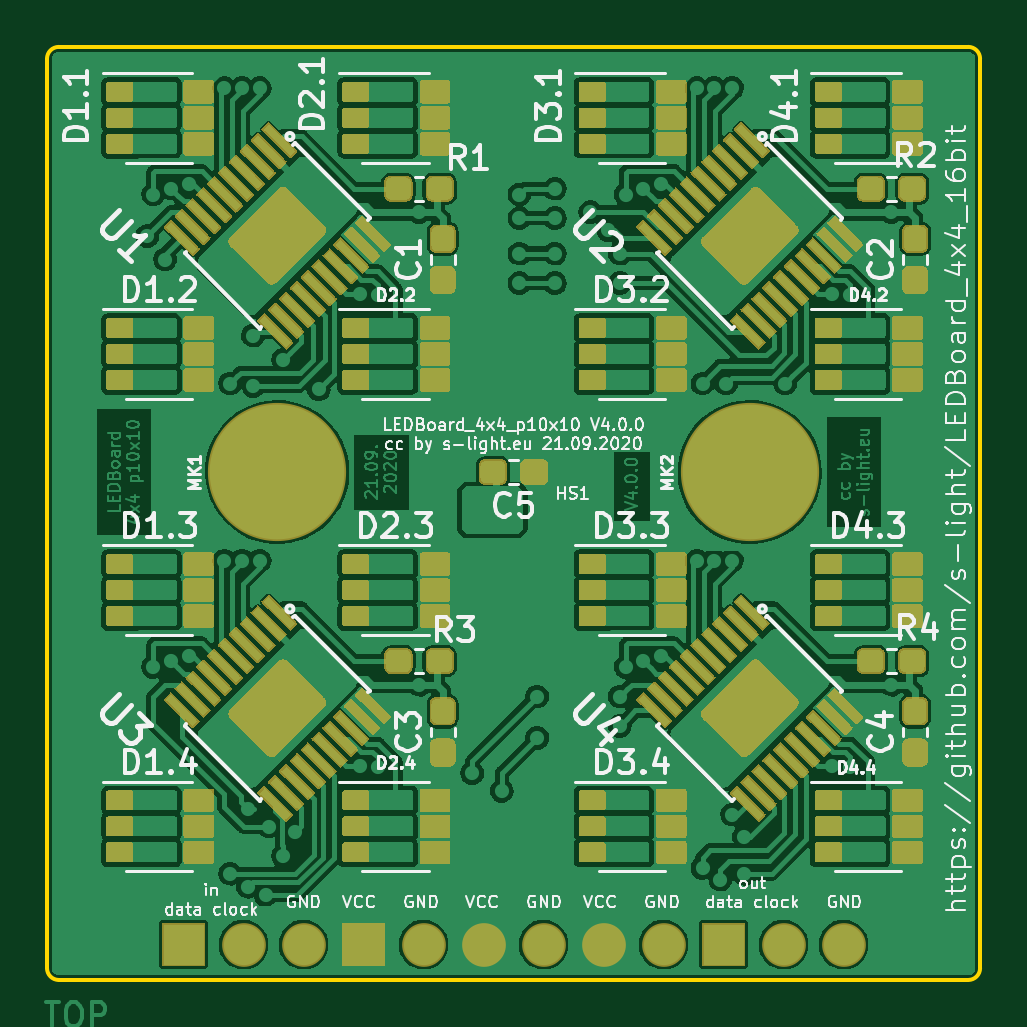
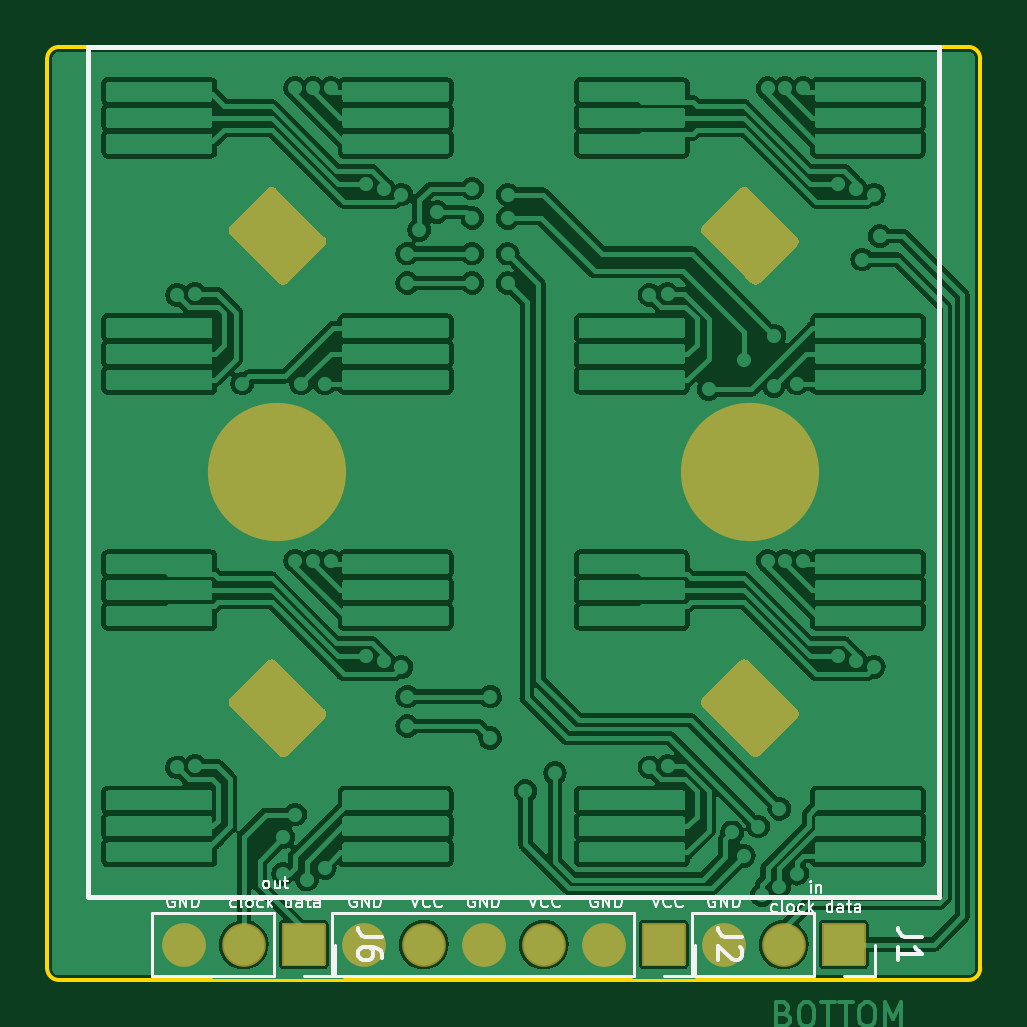
Circuit board: 9 layer files. Board 39.5 x 39.5 mm.
- bottom_copper: LEDBoard_4x4_16bit-B_Cu.gbl (133006 bytes)
- bottom_mask: LEDBoard_4x4_16bit-B_Mask.gbs (3396 bytes)
- paste: LEDBoard_4x4_16bit-B_Paste.gbp (536 bytes)
- bottom_silk: LEDBoard_4x4_16bit-B_SilkS.gbo (15945 bytes)
- outline: LEDBoard_4x4_16bit-Edge_Cuts.gm1 (1048 bytes)
- top_copper: LEDBoard_4x4_16bit-F_Cu.gtl (230249 bytes)
- top_mask: LEDBoard_4x4_16bit-F_Mask.gts (68607 bytes)
- paste: LEDBoard_4x4_16bit-F_Paste.gtp (67027 bytes)
- top_silk: LEDBoard_4x4_16bit-F_SilkS.gto (64210 bytes)

=== bottom_copper: LEDBoard_4x4_16bit-B_Cu.gbl (133006 bytes, source omitted) ===
=== bottom_mask: LEDBoard_4x4_16bit-B_Mask.gbs ===
%TF.GenerationSoftware,KiCad,Pcbnew,5.99.0-unknown-652a59b78~104~ubuntu20.04.1*%
%TF.CreationDate,2020-09-21T15:47:38+02:00*%
%TF.ProjectId,LEDBoard_4x4_16bit,4c454442-6f61-4726-945f-3478345f3136,4.0.0*%
%TF.SameCoordinates,Original*%
%TF.FileFunction,Soldermask,Bot*%
%TF.FilePolarity,Negative*%
%FSLAX46Y46*%
G04 Gerber Fmt 4.6, Leading zero omitted, Abs format (unit mm)*
G04 Created by KiCad (PCBNEW 5.99.0-unknown-652a59b78~104~ubuntu20.04.1) date 2020-09-21 15:47:38*
%MOMM*%
%LPD*%
G01*
G04 APERTURE LIST*
%ADD10O,1.850000X1.850000*%
%ADD11C,5.850000*%
G04 APERTURE END LIST*
D10*
%TO.C,J2*%
X76350000Y-88000000D03*
X73810000Y-88000000D03*
X71270000Y-88000000D03*
X68730000Y-88000000D03*
X66190000Y-88000000D03*
G36*
G01*
X62800000Y-87075000D02*
X64500000Y-87075000D01*
G75*
G02*
X64575000Y-87150000I0J-75000D01*
G01*
X64575000Y-88850000D01*
G75*
G02*
X64500000Y-88925000I-75000J0D01*
G01*
X62800000Y-88925000D01*
G75*
G02*
X62725000Y-88850000I0J75000D01*
G01*
X62725000Y-87150000D01*
G75*
G02*
X62800000Y-87075000I75000J0D01*
G01*
G37*
%TD*%
%TO.C,J1*%
X61110000Y-88000000D03*
X58570000Y-88000000D03*
G36*
G01*
X55180000Y-87075000D02*
X56880000Y-87075000D01*
G75*
G02*
X56955000Y-87150000I0J-75000D01*
G01*
X56955000Y-88850000D01*
G75*
G02*
X56880000Y-88925000I-75000J0D01*
G01*
X55180000Y-88925000D01*
G75*
G02*
X55105000Y-88850000I0J75000D01*
G01*
X55105000Y-87150000D01*
G75*
G02*
X55180000Y-87075000I75000J0D01*
G01*
G37*
%TD*%
%TO.C,J6*%
X83970000Y-88000000D03*
X81430000Y-88000000D03*
G36*
G01*
X78040000Y-87075000D02*
X79740000Y-87075000D01*
G75*
G02*
X79815000Y-87150000I0J-75000D01*
G01*
X79815000Y-88850000D01*
G75*
G02*
X79740000Y-88925000I-75000J0D01*
G01*
X78040000Y-88925000D01*
G75*
G02*
X77965000Y-88850000I0J75000D01*
G01*
X77965000Y-87150000D01*
G75*
G02*
X78040000Y-87075000I75000J0D01*
G01*
G37*
%TD*%
D11*
%TO.C,MK1*%
X60000000Y-68000000D03*
%TD*%
%TO.C,MK2*%
X80000000Y-68000000D03*
%TD*%
%TO.C,U1*%
G36*
G01*
X58009495Y-58045962D02*
X60045962Y-56009495D01*
G75*
G02*
X60434870Y-56009495I194454J-194454D01*
G01*
X61990505Y-57565130D01*
G75*
G02*
X61990505Y-57954038I-194454J-194454D01*
G01*
X59954038Y-59990505D01*
G75*
G02*
X59565130Y-59990505I-194454J194454D01*
G01*
X58009495Y-58434870D01*
G75*
G02*
X58009495Y-58045962I194454J194454D01*
G01*
G37*
%TD*%
%TO.C,U2*%
G36*
G01*
X78009495Y-58045962D02*
X80045962Y-56009495D01*
G75*
G02*
X80434870Y-56009495I194454J-194454D01*
G01*
X81990505Y-57565130D01*
G75*
G02*
X81990505Y-57954038I-194454J-194454D01*
G01*
X79954038Y-59990505D01*
G75*
G02*
X79565130Y-59990505I-194454J194454D01*
G01*
X78009495Y-58434870D01*
G75*
G02*
X78009495Y-58045962I194454J194454D01*
G01*
G37*
%TD*%
%TO.C,U3*%
G36*
G01*
X58009495Y-78045962D02*
X60045962Y-76009495D01*
G75*
G02*
X60434870Y-76009495I194454J-194454D01*
G01*
X61990505Y-77565130D01*
G75*
G02*
X61990505Y-77954038I-194454J-194454D01*
G01*
X59954038Y-79990505D01*
G75*
G02*
X59565130Y-79990505I-194454J194454D01*
G01*
X58009495Y-78434870D01*
G75*
G02*
X58009495Y-78045962I194454J194454D01*
G01*
G37*
%TD*%
%TO.C,U4*%
G36*
G01*
X78009495Y-78045962D02*
X80045962Y-76009495D01*
G75*
G02*
X80434870Y-76009495I194454J-194454D01*
G01*
X81990505Y-77565130D01*
G75*
G02*
X81990505Y-77954038I-194454J-194454D01*
G01*
X79954038Y-79990505D01*
G75*
G02*
X79565130Y-79990505I-194454J194454D01*
G01*
X78009495Y-78434870D01*
G75*
G02*
X78009495Y-78045962I194454J194454D01*
G01*
G37*
%TD*%
M02*

=== paste: LEDBoard_4x4_16bit-B_Paste.gbp ===
%TF.GenerationSoftware,KiCad,Pcbnew,5.99.0-unknown-652a59b78~104~ubuntu20.04.1*%
%TF.CreationDate,2020-09-21T15:47:38+02:00*%
%TF.ProjectId,LEDBoard_4x4_16bit,4c454442-6f61-4726-945f-3478345f3136,4.0.0*%
%TF.SameCoordinates,Original*%
%TF.FileFunction,Paste,Bot*%
%TF.FilePolarity,Positive*%
%FSLAX46Y46*%
G04 Gerber Fmt 4.6, Leading zero omitted, Abs format (unit mm)*
G04 Created by KiCad (PCBNEW 5.99.0-unknown-652a59b78~104~ubuntu20.04.1) date 2020-09-21 15:47:38*
%MOMM*%
%LPD*%
G01*
G04 APERTURE LIST*
G04 APERTURE END LIST*
M02*

=== bottom_silk: LEDBoard_4x4_16bit-B_SilkS.gbo (15945 bytes, source omitted) ===
=== outline: LEDBoard_4x4_16bit-Edge_Cuts.gm1 ===
%TF.GenerationSoftware,KiCad,Pcbnew,5.99.0-unknown-652a59b78~104~ubuntu20.04.1*%
%TF.CreationDate,2020-09-21T15:47:38+02:00*%
%TF.ProjectId,LEDBoard_4x4_16bit,4c454442-6f61-4726-945f-3478345f3136,4.0.0*%
%TF.SameCoordinates,Original*%
%TF.FileFunction,Profile,NP*%
%FSLAX46Y46*%
G04 Gerber Fmt 4.6, Leading zero omitted, Abs format (unit mm)*
G04 Created by KiCad (PCBNEW 5.99.0-unknown-652a59b78~104~ubuntu20.04.1) date 2020-09-21 15:47:38*
%MOMM*%
%LPD*%
G01*
G04 APERTURE LIST*
%TA.AperFunction,Profile*%
%ADD10C,0.150000*%
%TD*%
G04 APERTURE END LIST*
D10*
X89750000Y-50500000D02*
X89750000Y-89000000D01*
X89250000Y-50000000D02*
G75*
G02*
X89750000Y-50500000I0J-500000D01*
G01*
X50750000Y-50000000D02*
X89250000Y-50000000D01*
X50250000Y-89000000D02*
X50250000Y-50500000D01*
X89250000Y-89500000D02*
X50750000Y-89500000D01*
X89750000Y-89000000D02*
G75*
G02*
X89250000Y-89500000I-500000J0D01*
G01*
X50250000Y-50500000D02*
G75*
G02*
X50750000Y-50000000I500000J0D01*
G01*
X50750000Y-89500000D02*
G75*
G02*
X50250000Y-89000000I0J500000D01*
G01*
M02*

=== top_copper: LEDBoard_4x4_16bit-F_Cu.gtl (230249 bytes, source omitted) ===
=== top_mask: LEDBoard_4x4_16bit-F_Mask.gts (68607 bytes, source omitted) ===
=== paste: LEDBoard_4x4_16bit-F_Paste.gtp (67027 bytes, source omitted) ===
=== top_silk: LEDBoard_4x4_16bit-F_SilkS.gto (64210 bytes, source omitted) ===
